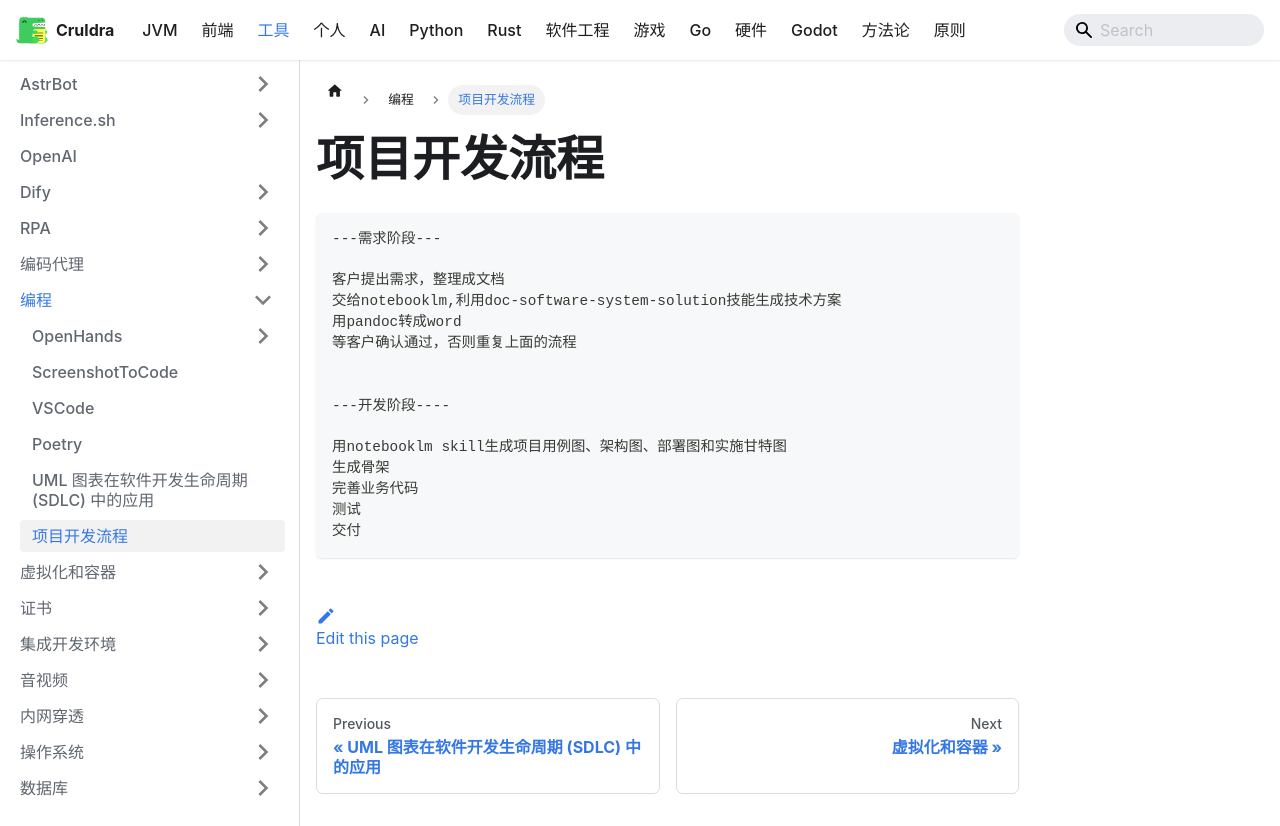

repository: cruldra/notes3 · page: docs/Tools/编程/项目开发流程.html · generator: docusaurus

```
---需求阶段---

客户提出需求，整理成文档
交给notebooklm,利用doc-software-system-solution技能生成技术方案
用pandoc转成word
等客户确认通过，否则重复上面的流程


---开发阶段----

用notebooklm skill生成项目用例图、架构图、部署图和实施甘特图
生成骨架
完善业务代码
测试
交付
```
